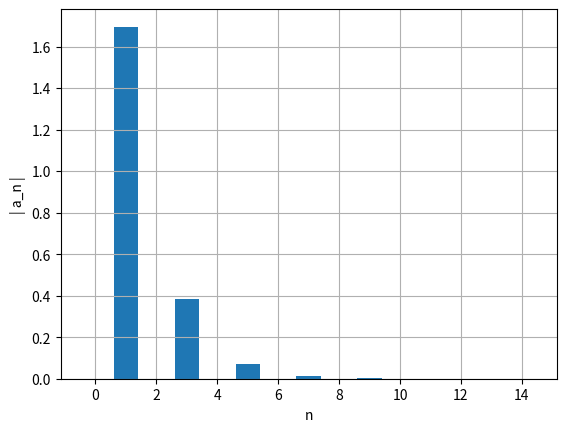
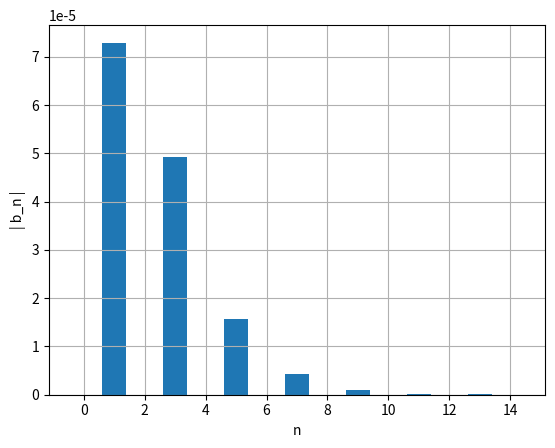

Here is the Python script that generated these plots, in order:
import matplotlib.pyplot as plt
import numpy as np

def graficoBarras(ii,lst,xlabel,ylabel):
    plt.figure()
    plt.xlabel(xlabel) 
    plt.ylabel(ylabel)
    plt.bar(ii,np.abs(lst))
    plt.grid(True)
    plt.show()
    
def abfourier(tp,xp,it0,it1,nf):
    #
# cálculo dos coeficientes de Fourier a_nf e b_nf
#       a_nf = 2/T integral ( xp cos( nf w) ) dt   entre tp(it0) e tp(it1)
#       b_nf = 2/T integral ( xp sin( nf w) ) dt   entre tp(it0) e tp(it1)    
# integracao numerica pela aproximação trapezoidal
# input: matrizes tempo tp   (abcissas)
#                 posição xp (ordenadas) 
#       indices inicial it0
#               final   it1  (ao fim de um período)   
#       nf índice de Fourier
# output: af_bf e bf_nf  
# 
    dt=tp[1]-tp[0]
    per=tp[it1]-tp[it0]
    ome=2*np.pi/per

    s1=xp[it0]*np.cos(nf*ome*tp[it0])
    s2=xp[it1]*np.cos(nf*ome*tp[it1])
    st=xp[it0+1:it1]*np.cos(nf*ome*tp[it0+1:it1])
    soma=np.sum(st)
    
    q1=xp[it0]*np.sin(nf*ome*tp[it0])
    q2=xp[it1]*np.sin(nf*ome*tp[it1])
    qt=xp[it0+1:it1]*np.sin(nf*ome*tp[it0+1:it1])
    somq=np.sum(qt)
    
    intega=((s1+s2)/2+soma)*dt
    af=2/per*intega
    integq=((q1+q2)/2+somq)*dt
    bf=2/per*integq
    return af,bf

#d) Faça a análise de Fourier das solução encontrada na alínea c)

ind = np.transpose([0 for i in range(1000)])

m = 1
k = 1
g=9.8

xeq = 1.5

t0 = 0
tf =20
dt = 0.0001

n = int((tf-t0)/dt)
t = np.linspace(t0,tf,n)

x = np.empty(n)
v = np.empty(n)
a = np.empty(n)
Ep = np.empty(n)
Ec = np.empty(n)
EM = np.empty(n)
#x[0] = sqrt(sqrt(em/k)+xeq**2)

em = 3 #j

x[0] = np.sqrt(np.sqrt(2*em/k)+xeq**2)
v[0] = 0

a[0] = -k/m*x[0]

countMax = 0 

for i in range(n-1):   
    a[i+1] = -2*k/m*(x[i]**2-xeq**2)*x[i]
    v[i+1] = v[i] +a[i+1]*dt #a[i+1] - euler cromer
    x[i+1] = x[i] +v[i+1]*dt
    Ep[i] = 0.5*k*(x[i]**2-xeq**2)**2
    Ec[i] = m*0.5*v[i]**2
    EM[i] = Ec[i] + Ep[i]

    if (t[i]>0 and x[i-1]<x[i]>x[i+1] and i>0 ):
        countMax = countMax+1
        ind[countMax] = int(i)
    
Ep[n-1] = 0.5*k*(x[n-1]**2-xeq**2)**2
Ec [n-1]= m*0.5*v[n-1]**2
EM[n-1] = Ec[n-1] + Ep[n-1]

arrayMaximos = []
arrayMinimos= []
temposMax = []
temposMin = []

for i in range(n-1):
    if (x[i-1]<x[i]>x[i+1] and i>0 ): 
        arrayMaximos.append(x[i])
        temposMax.append(t[i])
    if (x[i-1]>x[i]<x[i+1] and i>0 ): 
        arrayMinimos.append(x[i])
        temposMin.append(t[i])
        
periodos = []

for i in range(len(temposMax)-1):
    periodos.append(temposMax[i+1] - temposMax[i])


amplitude = sum(arrayMaximos)/len(arrayMaximos)
minimo = sum(arrayMinimos)/len(arrayMinimos)

periodoMedia = sum(periodos)/len(periodos)

print("A amplitude média é {:.2f} m (Limite Máximo)".format(amplitude))
print("Limite Minimo é {:.2f} m".format(minimo))
print("A frequência é {:.3f} Hz".format(1/periodoMedia))

#15 é um numero arbitario e calculo as 5 primeiras frequencias
afo=np.zeros(15)
bfo=np.zeros(15)
    
li=np.linspace(0,14,15)

t0 = ind[countMax-1]
t1 = ind[countMax]

for i in range(15):
    af, bf = abfourier(t,x,t0,t1,i)
    afo[i]= af
    bfo[i]= bf
    
#print("afo= ", i, af, bf, np.sqrt(af**2 + bf**2))
graficoBarras(li,afo,'n','| a_n |')
graficoBarras(li,bfo,'n','| b_n |')